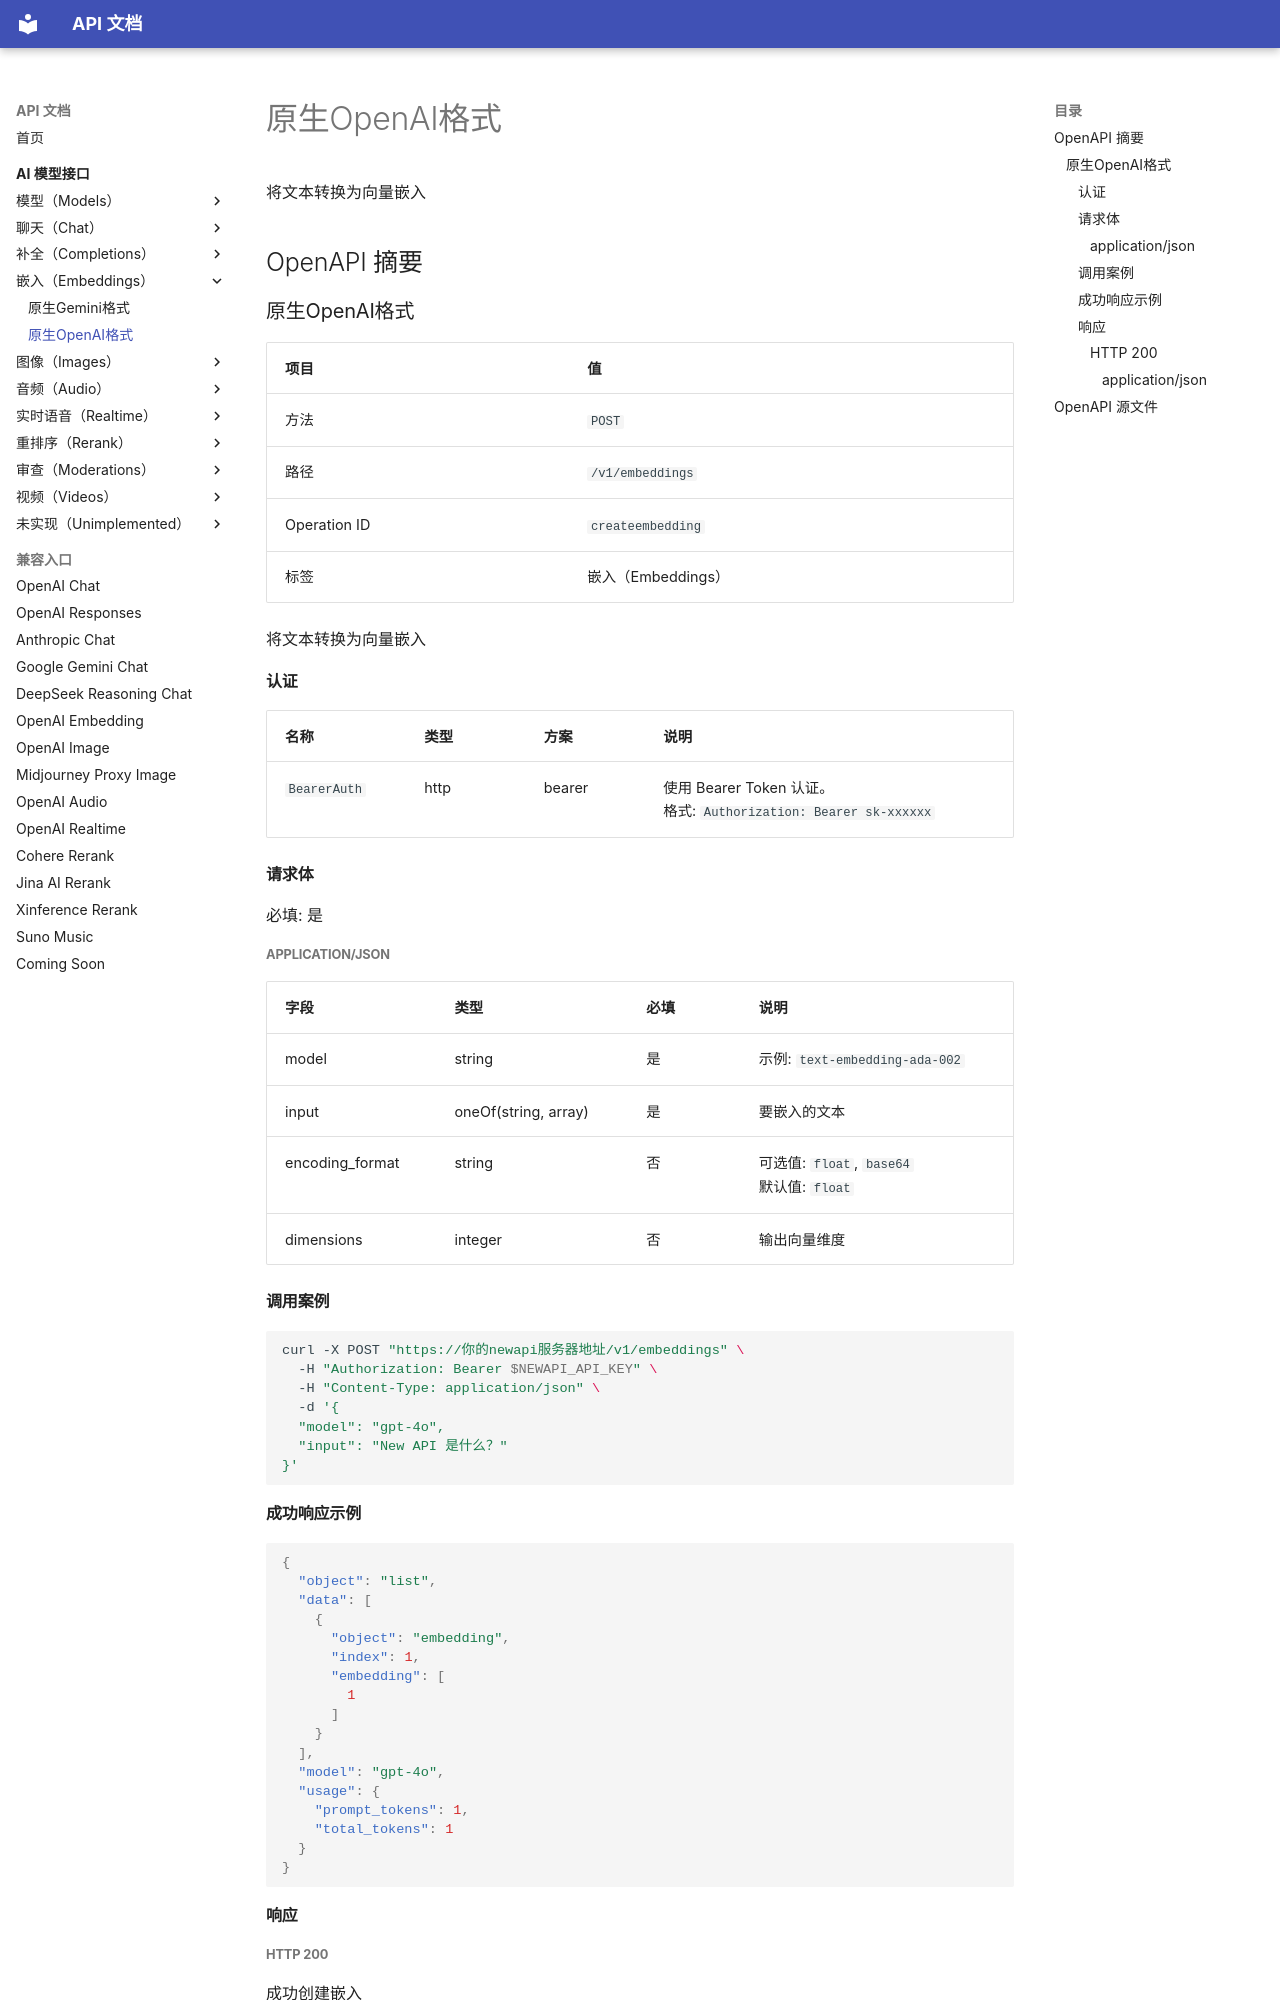

repository: 0a00/api-doc · page: ai-model/embeddings/createembedding/index.html · generator: mkdocs

# 原生OpenAI格式

将文本转换为向量嵌入

## OpenAPI 摘要
### 原生OpenAI格式

| 项目 | 值 |
| --- | --- |
| 方法 | `POST` |
| 路径 | `/v1/embeddings` |
| Operation ID | `createembedding` |
| 标签 | 嵌入（Embeddings） |

将文本转换为向量嵌入

#### 认证

| 名称 | 类型 | 方案 | 说明 |
| --- | --- | --- | --- |
| `BearerAuth` | http | bearer | 使用 Bearer Token 认证。<br>格式: `Authorization: Bearer sk-xxxxxx` |

#### 请求体

必填: 是

##### application/json

| 字段 | 类型 | 必填 | 说明 |
| --- | --- | --- | --- |
| model | string | 是 | 示例: `text-embedding-ada-002` |
| input | oneOf(string, array<string>) | 是 | 要嵌入的文本 |
| encoding_format | string | 否 | 可选值: `float`, `base64`<br>默认值: `float` |
| dimensions | integer | 否 | 输出向量维度 |

#### 调用案例

```bash
curl -X POST "https://你的newapi服务器地址/v1/embeddings" \
  -H "Authorization: Bearer $NEWAPI_API_KEY" \
  -H "Content-Type: application/json" \
  -d '{
  "model": "gpt-4o",
  "input": "New API 是什么？"
}'
```
